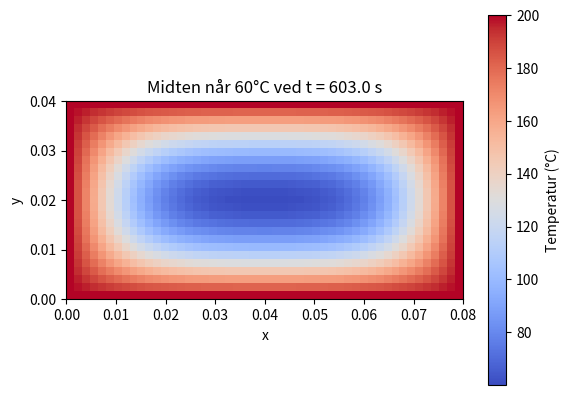

Recreate this plot in Python.
import numpy as np
import matplotlib.pyplot as plt

# Parametre
alpha = 1.37e-7     # termisk diffusitet for potet
lengde_x= 0.08
lengde_y = 0.04

#Antall punkter i x og y retning
Nx = 50
Ny = 25

#Avstand mellom punkter
dx = lengde_x/(Nx-1)
dy = lengde_y/(Ny-1)

dt = 0.2
steps = 6001
plot_tidspkt = [600,3000,4500,6000]

# Initialbetingelse
u = np.ones((Ny, Nx)) * 15

mid_x = Nx//2
mid_y = Ny//2
funnet_60 = False

# Tidsiterasjon
for n in range(steps):
    # Randbetingelser
    u[:, 0] = 200
    u[:, -1] = 200
    u[0, :] = 200
    u[-1, :] = 200

    un = u.copy()

    u[1:-1,1:-1] = un[1:-1,1:-1] + alpha*dt*(
        (un[1:-1,2:] - 2*un[1:-1,1:-1] + un[1:-1,:-2])/dx**2 +
        (un[2:,1:-1] - 2*un[1:-1,1:-1] + un[:-2,1:-1])/dy**2
    )

# Oppgave c - Sjekk når midten når 60°C
    if (not funnet_60) and u[mid_y, mid_x] >= 60:
        funnet_60 = True
        tid = n * dt
        print(f"Midten når 60°C ved t = {tid:.1f} s (n = {n})")

        # Varmeplot for dette tidpunktet
        plt.figure()
        plt.imshow(u, origin="lower", cmap="coolwarm",extent=[0, lengde_x, 0, lengde_y])
        plt.colorbar(label="Temperatur (°C)")
        plt.title(f"Midten når 60°C ved t = {tid:.1f} s")
        plt.xlabel("x")
        plt.ylabel("y")
        plt.show()
        break


        
